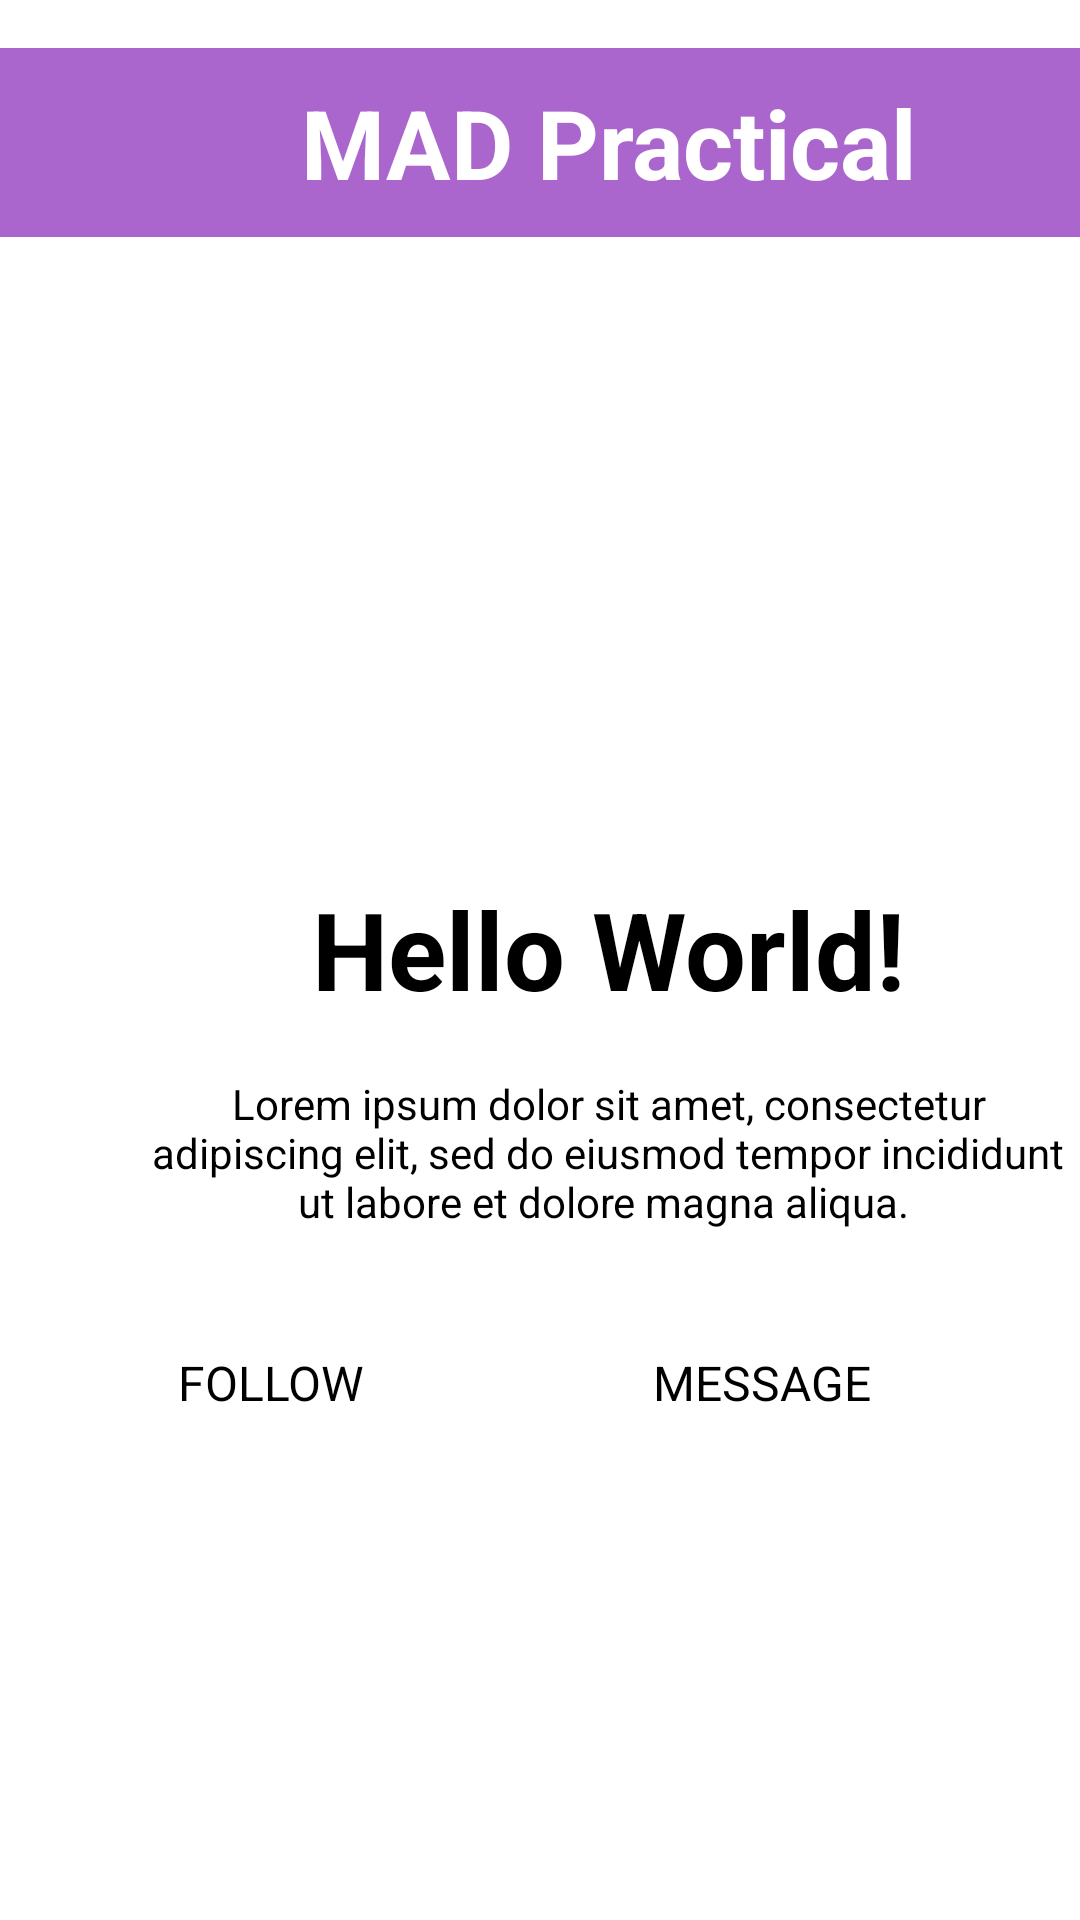

Android layout source for this screen:
<!-- AndroidManifest.xml: application theme Theme.MADPractical3 -->
<!-- res/layout/activity_main.xml -->
<?xml version="1.0" encoding="utf-8"?>
<androidx.constraintlayout.widget.ConstraintLayout xmlns:android="http://schemas.android.com/apk/res/android"
    xmlns:app="http://schemas.android.com/apk/res-auto"
    xmlns:tools="http://schemas.android.com/tools"
    android:layout_width="match_parent"
    android:layout_height="match_parent"
    tools:context=".MainActivity">

    <TableLayout
        android:layout_width="match_parent"
        android:layout_height="match_parent"
        android:stretchColumns="*"
        app:layout_constraintBottom_toBottomOf="parent"
        app:layout_constraintEnd_toEndOf="parent"
        app:layout_constraintStart_toStartOf="parent"
        app:layout_constraintTop_toTopOf="parent">

        <TableRow
            android:layout_width="match_parent"
            android:layout_height="match_parent">

            <TextView
                android:id="@+id/Banner"
                android:layout_width="match_parent"
                android:layout_height="wrap_content"
                android:layout_marginTop="16dp"
                android:background="@color/holo_purple"
                android:paddingLeft="100dp"
                android:paddingTop="10dp"
                android:paddingRight="100dp"
                android:paddingBottom="10dp"
                android:text="MAD Practical"
                android:textAlignment="center"
                android:textColor="@color/white"
                android:textSize="32dp"
                android:textStyle="bold" />
        </TableRow>

        <TableRow
            android:layout_width="match_parent"
            android:layout_height="match_parent">

            <ImageView
                android:id="@+id/imageView"
                android:layout_width="128dp"
                android:layout_height="128dp"
                android:layout_marginTop="50dp"
                app:srcCompat="@drawable/ic_launcher_background" />
        </TableRow>

        <TableRow
            android:layout_width="match_parent"
            android:layout_height="match_parent" >

            <TextView
                android:id="@+id/Header"
                android:layout_width="wrap_content"
                android:layout_height="wrap_content"
                android:layout_marginTop="35dp"
                android:text="Hello World!"
                android:textAlignment="center"
                android:textSize="36sp"
                android:textStyle="bold" />
        </TableRow>

        <TableRow
            android:layout_width="match_parent"
            android:layout_height="match_parent" >

            <TextView
                android:id="@+id/BodyText"
                android:layout_width="wrap_content"
                android:layout_height="wrap_content"
                android:layout_marginTop="8dp"
                android:paddingLeft="50dp"
                android:paddingTop="10dp"
                android:paddingRight="50dp"
                android:paddingBottom="10dp"
                android:text="Lorem ipsum dolor sit amet, consectetur adipiscing elit, sed do eiusmod tempor incididunt ut labore et dolore magna aliqua. "
                android:textAlignment="center"
                android:textSize="14sp" />

        </TableRow>

        <TableRow
            android:layout_width="match_parent"
            android:layout_height="match_parent">

            <LinearLayout
                android:layout_width="match_parent"
                android:layout_height="match_parent"
                android:orientation="horizontal"
                android:layout_gravity="center">

                <Button
                    android:id="@+id/FollowBtn"
                    android:layout_width="22mm"
                    android:layout_height="8mm"

                    android:layout_marginTop="30dp"
                    android:text="FOLLOW"
                    android:textSize="16dp"
                    app:layout_constraintHorizontal_chainStyle="spread" />

                <Button
                    android:id="@+id/MessageBtn"
                    android:layout_width="22mm"
                    android:layout_height="8mm"
                    android:layout_marginLeft="30dp"
                    android:layout_marginTop="30dp"
                    android:text="MESSAGE"
                    android:textSize="16dp"
                    app:layout_constraintHorizontal_chainStyle="spread" />
            </LinearLayout>

        </TableRow>

    </TableLayout>

</androidx.constraintlayout.widget.ConstraintLayout>
<!-- resources referenced by this layout -->
<resources>
  <color name="holo_purple">#ffaa66cc</color>
  <color name="white">#FFFFFFFF</color>
  <style name="Theme.MADPractical3" parent="Base.Theme.MADPractical3">
          
          <item name="android:navigationBarColor">@android:color/transparent</item>
          <item name="android:statusBarColor">@android:color/transparent</item>
          <item name="android:windowLightStatusBar">?attr/isLightTheme</item>
      </style>
</resources>
